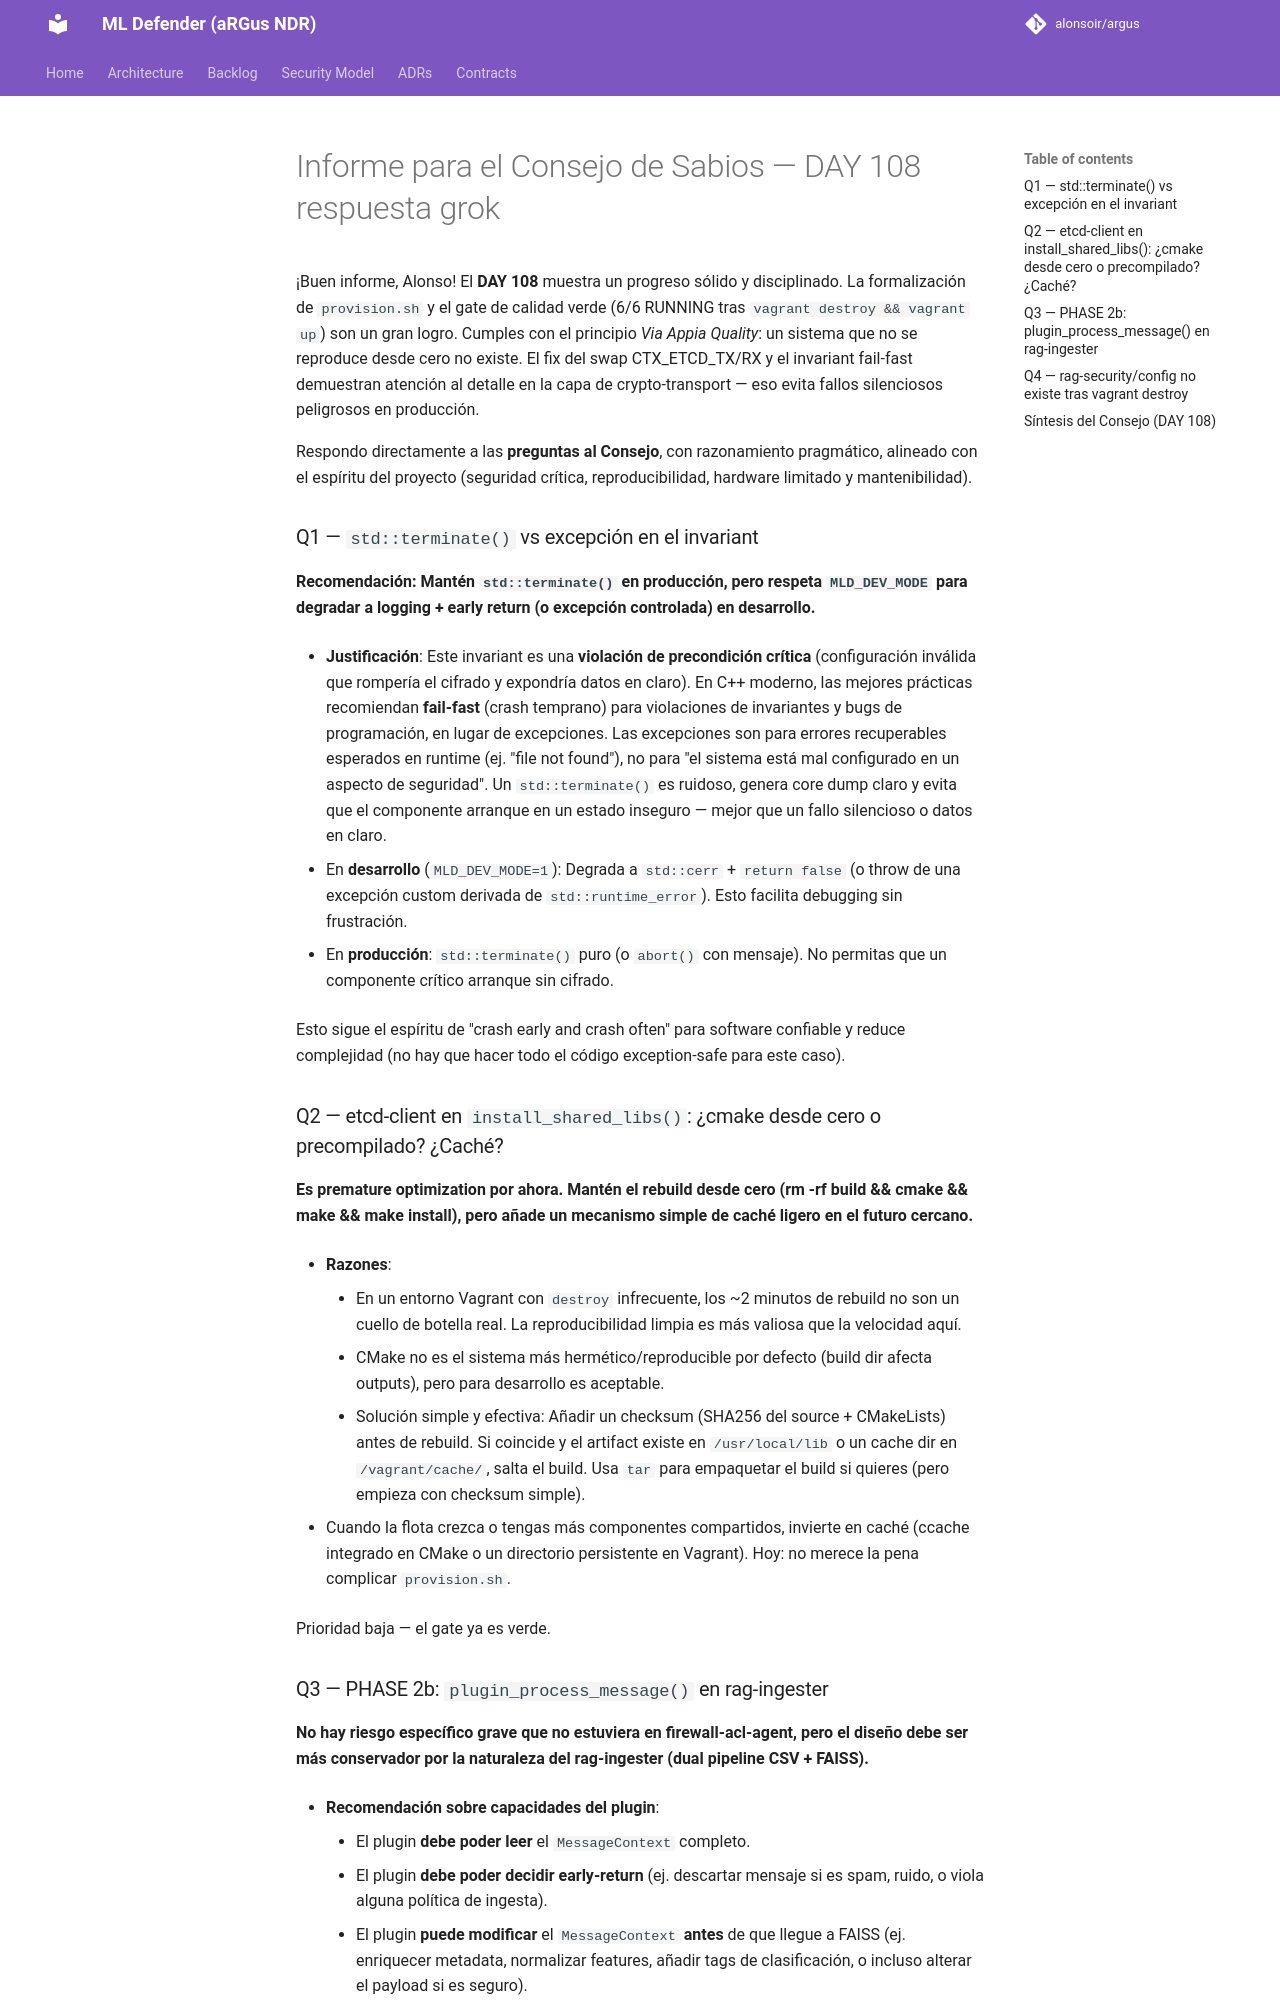

repository: alonsoir/argus · page: council/Informe para el Consejo de Sabios — DAY 108_respuesta_grok/index.html · generator: mkdocs

¡Buen informe, Alonso! El **DAY 108** muestra un progreso sólido y disciplinado. La formalización de `provision.sh` y el gate de calidad verde (6/6 RUNNING tras `vagrant destroy && vagrant up`) son un gran logro. Cumples con el principio *Via Appia Quality*: un sistema que no se reproduce desde cero no existe. El fix del swap CTX_ETCD_TX/RX y el invariant fail-fast demuestran atención al detalle en la capa de crypto-transport — eso evita fallos silenciosos peligrosos en producción.

Respondo directamente a las **preguntas al Consejo**, con razonamiento pragmático, alineado con el espíritu del proyecto (seguridad crítica, reproducibilidad, hardware limitado y mantenibilidad).

### Q1 — `std::terminate()` vs excepción en el invariant

**Recomendación: Mantén `std::terminate()` en producción, pero respeta `MLD_DEV_MODE` para degradar a logging + early return (o excepción controlada) en desarrollo.**

- **Justificación**: Este invariant es una **violación de precondición crítica** (configuración inválida que rompería el cifrado y expondría datos en claro). En C++ moderno, las mejores prácticas recomiendan **fail-fast** (crash temprano) para violaciones de invariantes y bugs de programación, en lugar de excepciones. Las excepciones son para errores recuperables esperados en runtime (ej. "file not found"), no para "el sistema está mal configurado en un aspecto de seguridad". Un `std::terminate()` es ruidoso, genera core dump claro y evita que el componente arranque en un estado inseguro — mejor que un fallo silencioso o datos en claro.

- En **desarrollo** (`MLD_DEV_MODE=1`): Degrada a `std::cerr` + `return false` (o throw de una excepción custom derivada de `std::runtime_error`). Esto facilita debugging sin frustración.

- En **producción**: `std::terminate()` puro (o `abort()` con mensaje). No permitas que un componente crítico arranque sin cifrado.

Esto sigue el espíritu de "crash early and crash often" para software confiable y reduce complejidad (no hay que hacer todo el código exception-safe para este caso).

### Q2 — etcd-client en `install_shared_libs()`: ¿cmake desde cero o precompilado? ¿Caché?

**Es premature optimization por ahora. Mantén el rebuild desde cero (rm -rf build && cmake && make && make install), pero añade un mecanismo simple de caché ligero en el futuro cercano.**

- **Razones**:
    - En un entorno Vagrant con `destroy` infrecuente, los ~2 minutos de rebuild no son un cuello de botella real. La reproducibilidad limpia es más valiosa que la velocidad aquí.
    - CMake no es el sistema más hermético/reproducible por defecto (build dir afecta outputs), pero para desarrollo es aceptable.
    - Solución simple y efectiva: Añadir un checksum (SHA256 del source + CMakeLists) antes de rebuild. Si coincide y el artifact existe en `/usr/local/lib` o un cache dir en `/vagrant/cache/`, salta el build. Usa `tar` para empaquetar el build si quieres (pero empieza con checksum simple).

- Cuando la flota crezca o tengas más componentes compartidos, invierte en caché (ccache integrado en CMake o un directorio persistente en Vagrant). Hoy: no merece la pena complicar `provision.sh`.

Prioridad baja — el gate ya es verde.
